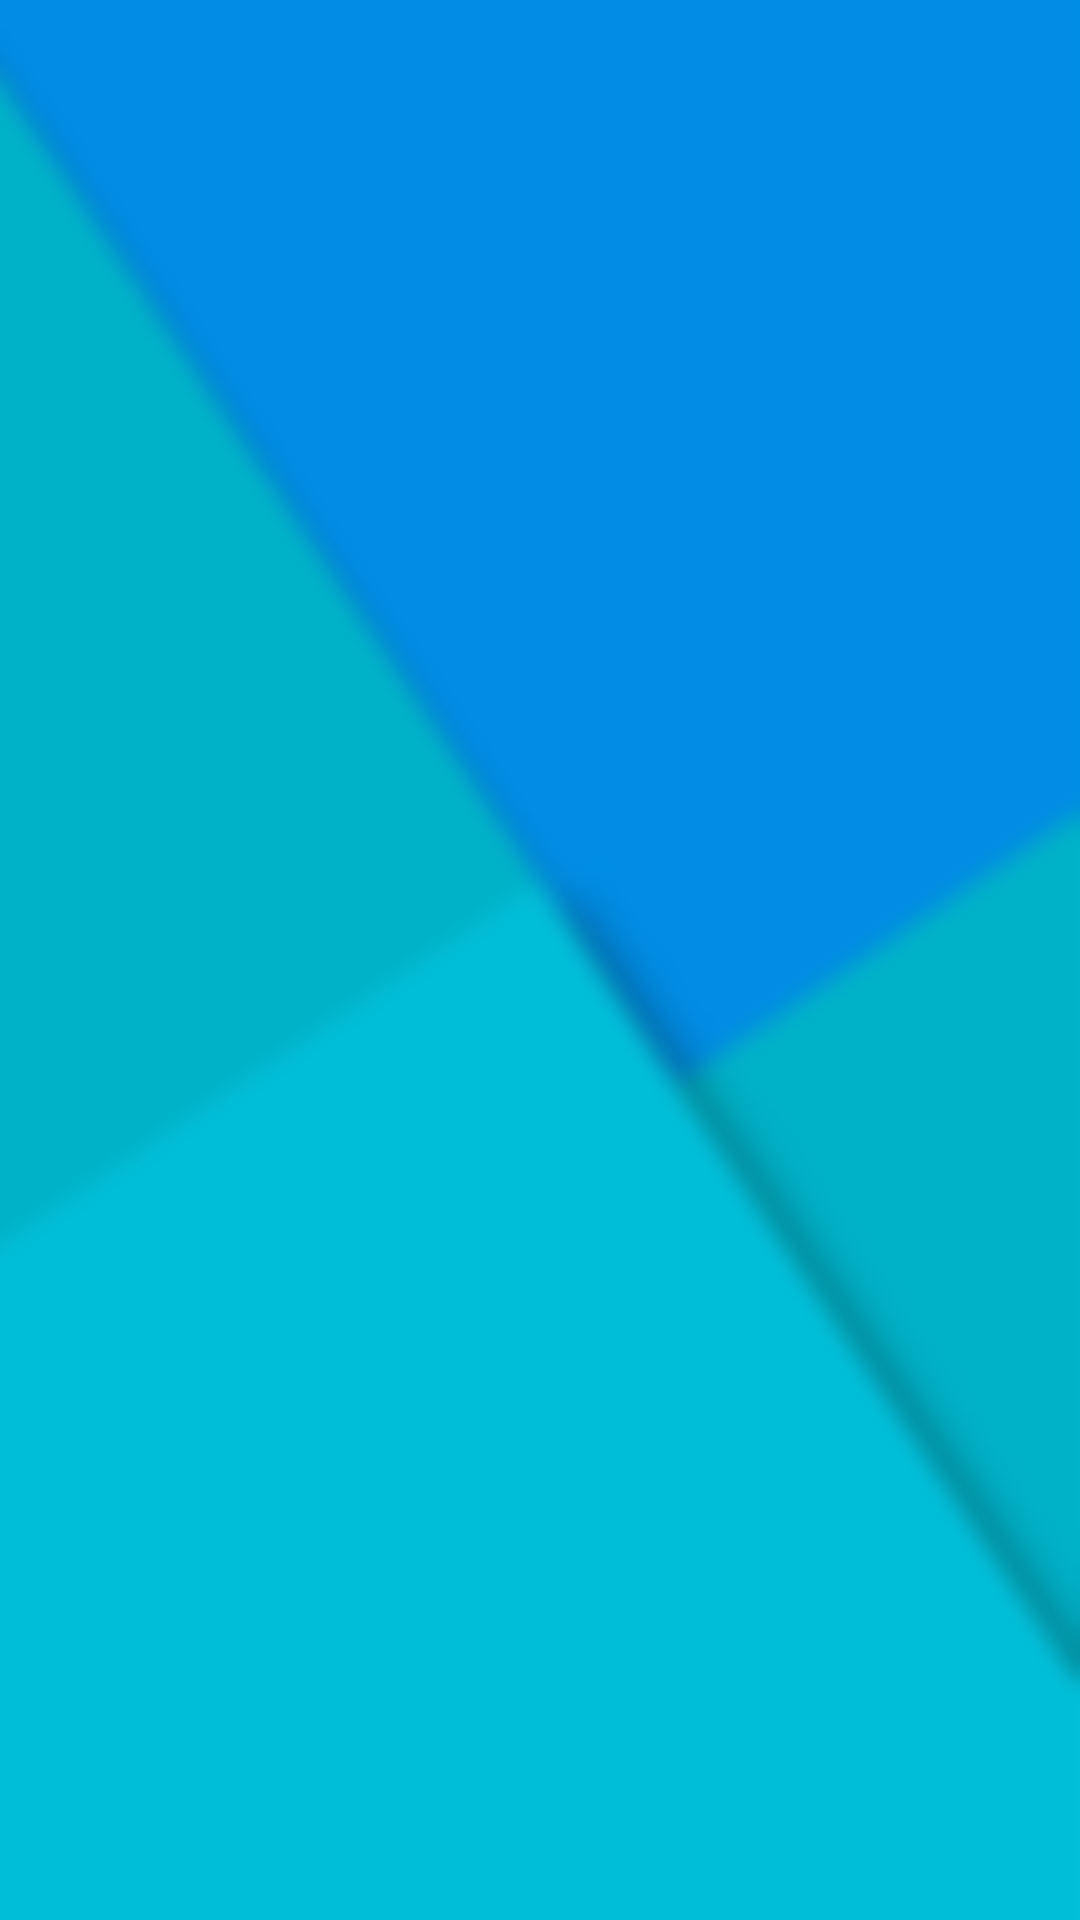

Android layout source for this screen:
<!-- AndroidManifest.xml: application theme Theme.List_Grid_View -->
<!-- res/layout/activity_main.xml -->
<?xml version="1.0" encoding="utf-8"?>
<RelativeLayout xmlns:android="http://schemas.android.com/apk/res/android"
    xmlns:app="http://schemas.android.com/apk/res-auto"
    xmlns:tools="http://schemas.android.com/tools"
    android:layout_width="match_parent"
    android:layout_height="match_parent"
    android:background="@drawable/bg"
    tools:context=".activities.MainActivity">

    <ListView
        android:id="@+id/listViewItems"
        android:layout_width="match_parent"
        android:layout_height="match_parent" />

    <GridView
        android:id="@+id/gridViewItems"
        android:numColumns="2"
        android:layout_width="match_parent"
        android:layout_height="match_parent"
        android:visibility="invisible" />

</RelativeLayout>
<!-- resources referenced by this layout -->
<resources>
  <!-- drawable bg: jpg bitmap (drawable, 35352 bytes) -->
  <style name="Theme.List_Grid_View" parent="Theme.MaterialComponents.DayNight.DarkActionBar">
          
          <item name="colorPrimary">@color/purple_500</item>
          <item name="colorPrimaryVariant">@color/purple_700</item>
          <item name="colorOnPrimary">@color/white</item>
          
          <item name="colorSecondary">@color/teal_200</item>
          <item name="colorSecondaryVariant">@color/teal_700</item>
          <item name="colorOnSecondary">@color/black</item>
          
          <item name="android:statusBarColor" tools:targetApi="l">?attr/colorPrimaryVariant</item>
          
      </style>
  <color name="purple_500">#008DE5</color>
  <color name="purple_700">#00BED8</color>
  <color name="white">#FFFFFFFF</color>
  <color name="teal_200">#FF03DAC5</color>
  <color name="teal_700">#FF018786</color>
  <color name="black">#FF000000</color>
</resources>
